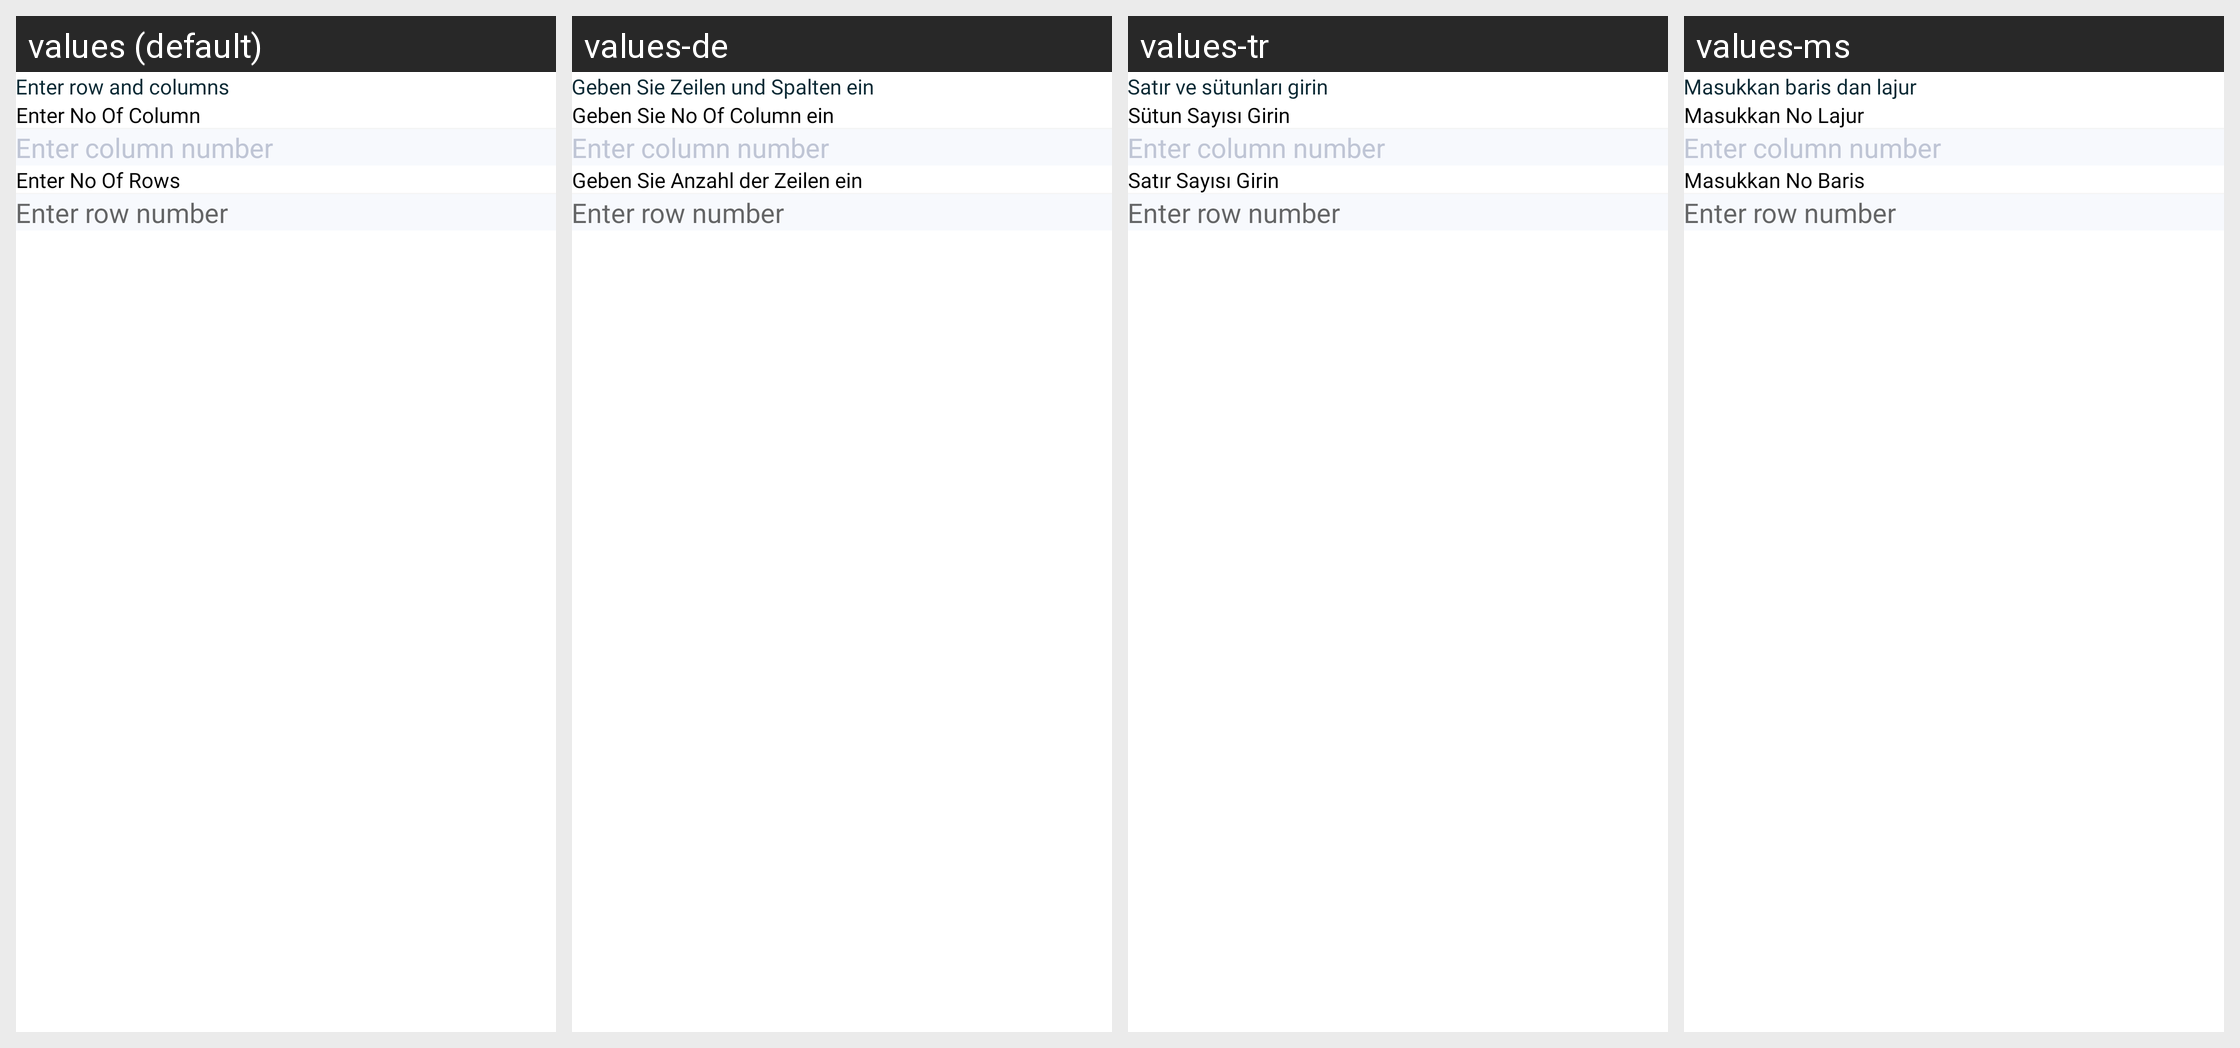

Strings drawn on this Android screen and how each of the app's shown locales translates them:
Android screen res/layout/bottomsheet_table_dialog.xml rendered under 4 locales, left to right: values (default), values-de, values-tr, values-ms. Device: Nexus 5 (rendered at 1080×1920; each locale shown at half size, 540×960, under a caption strip naming it); theme AppTheme.
Other locales in the repository, not shown: values-ar, values-bn, values-es, values-fr, values-hi, values-in, values-ja, values-ko, values-pt, values-ru, values-ur, values-zh.
Strings drawn on this screen, with the default value and each locale's value (text and hints the layout hard-codes, and strings that could not be matched under every locale, appear in the picture but are not listed):

enterRowAndColumn
  values: Enter row and columns
  values-de: Geben Sie Zeilen und Spalten ein
  values-tr: Satır ve sütunları girin
  values-ms: Masukkan baris dan lajur

enterNoOfColumn
  values: Enter No Of Column
  values-de: Geben Sie No Of Column ein
  values-tr: Sütun Sayısı Girin
  values-ms: Masukkan No Lajur

enterNoOfRow
  values: Enter No Of Rows
  values-de: Geben Sie Anzahl der Zeilen ein
  values-tr: Satır Sayısı Girin
  values-ms: Masukkan No Baris
